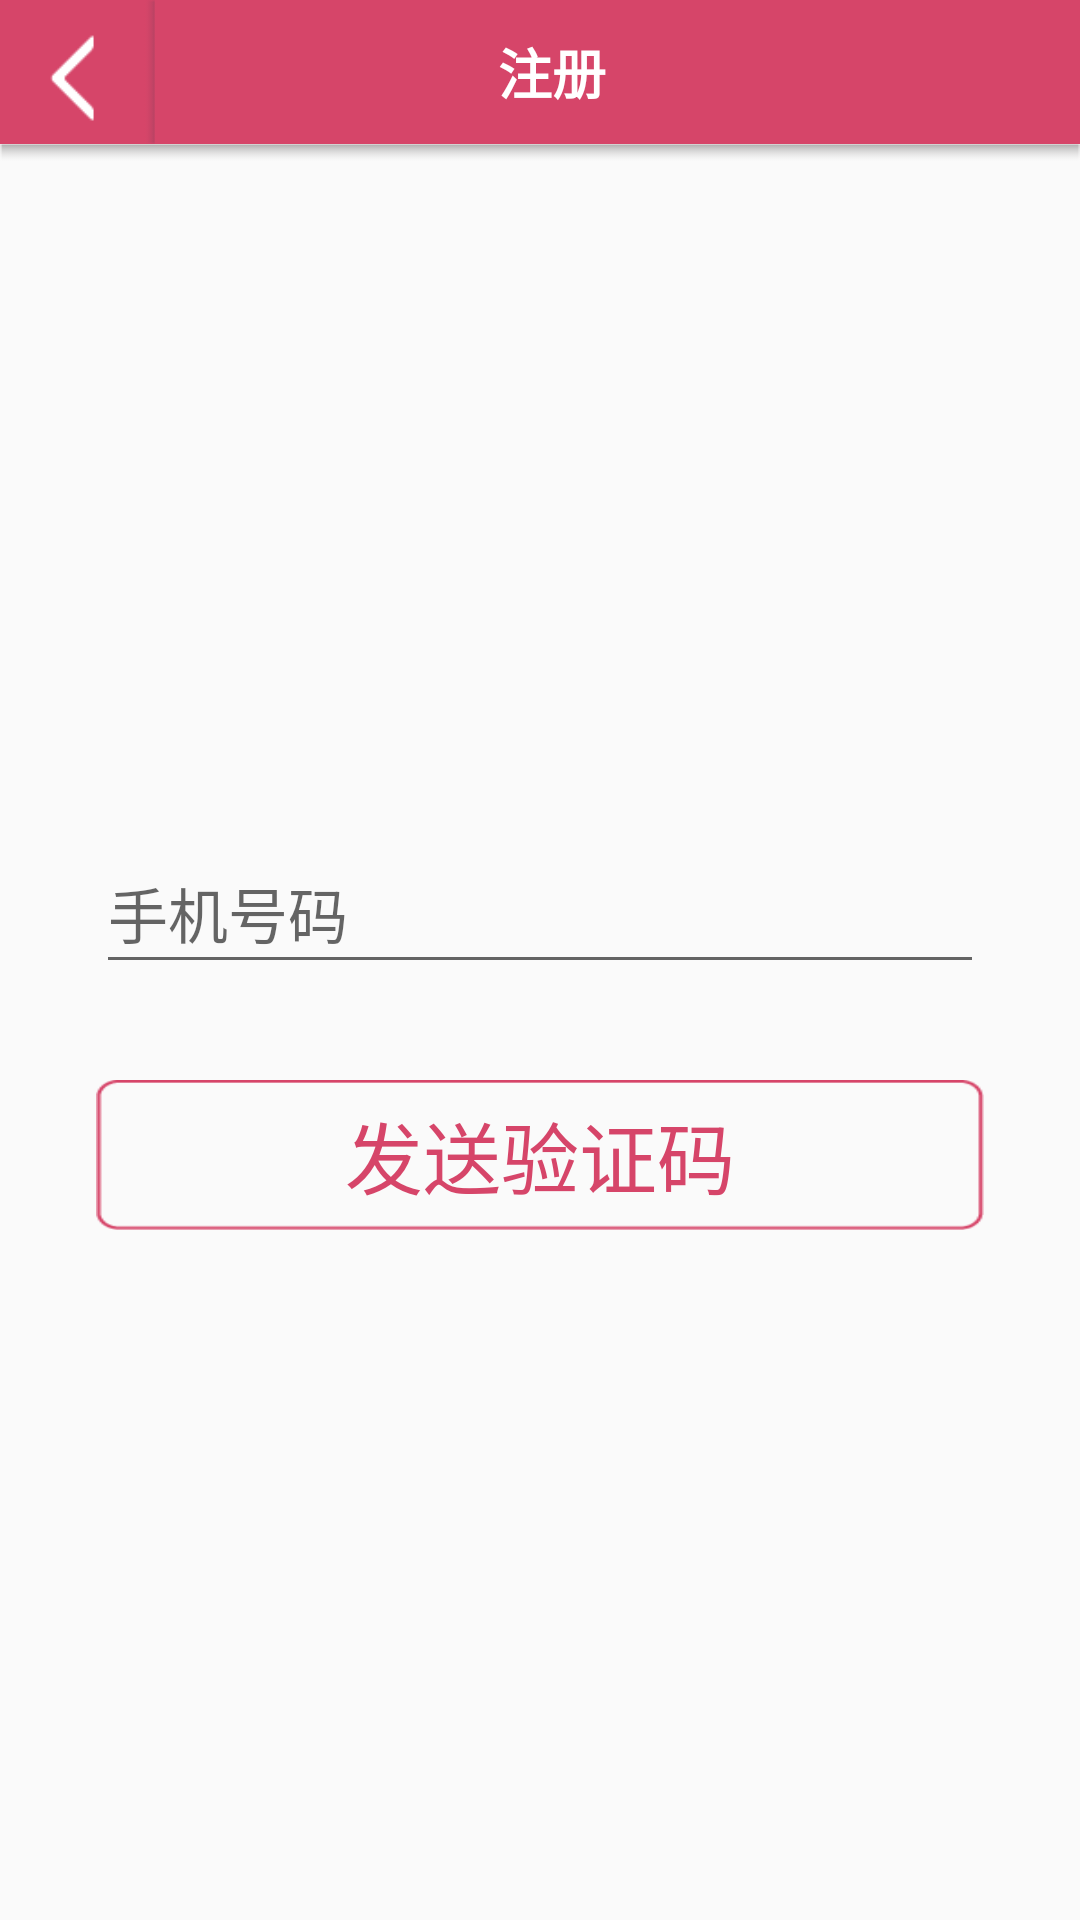

Produce the Android XML layout that renders to this screen, including the resource entries it uses.
<!-- AndroidManifest.xml: application theme AppTheme -->
<!-- res/layout/fragment_input_phonenumber.xml -->
<?xml version="1.0" encoding="utf-8"?>
<RelativeLayout xmlns:android="http://schemas.android.com/apk/res/android"
    android:layout_width="match_parent"
    android:layout_height="match_parent" >
    
    <LinearLayout
        android:id="@+id/header_view"
        android:layout_width="match_parent"
	    android:layout_height="@dimen/menu_size"
	    android:background="@color/main_pink_color"
	    android:orientation="horizontal">
	    
        <Button
            android:id="@+id/btn_back"
            android:layout_width="@dimen/menu_size"
            android:layout_height="@dimen/menu_size"
            android:background="@drawable/btn_back"/>
	    <TextView
	        android:layout_width="4dp"
            android:layout_height="match_parent"
            android:background="@drawable/topbar_divider"/>
	    <TextView
	        android:layout_width="0dp"
            android:layout_height="match_parent"
            android:layout_weight="1"
            android:layout_marginRight="44dp"
            android:gravity="center"
            android:text="@string/register"
            android:textStyle="bold"
            android:textColor="@android:color/white"
            android:textSize="18sp"/>
    </LinearLayout>
    
    <TextView
        android:layout_width="match_parent"
	    android:layout_height="6dp"
	    android:layout_below="@id/header_view"
	    android:background="@drawable/topbar_shadow" />
    
    <RelativeLayout
	    android:layout_width="match_parent"
	    android:layout_height="match_parent"
	    android:layout_below="@id/header_view"
	    android:padding="@dimen/margin_extra_large"
	    android:gravity="center">
	       
	    <EditText
	        android:id="@+id/txt_phonenumber"
	        android:layout_width="match_parent"
	    	android:layout_height="50dp"
	    	android:layout_marginBottom="@dimen/margin_extra_large"
	    	android:inputType="phone|number"
	    	android:hint="@string/phone_number"
	    	android:textColor="@color/main_pink_color"
	        android:textSize="20sp"/>
	    <Button
	        android:id="@+id/btn_send"
	        android:layout_width="match_parent"
	        android:layout_height="50dp"
	    	android:layout_below="@id/txt_phonenumber"
	        android:background="@drawable/btn_outline_pink"
	        android:text="@string/send_request"
	        android:textColor="@color/main_pink_color"
	        android:textSize="26sp"/>
	</RelativeLayout>

</RelativeLayout>
<!-- resources referenced by this layout -->
<resources>
  <color name="main_pink_color">#d64569</color>
  <dimen name="margin_extra_large">32dp</dimen>
  <dimen name="menu_size">48dp</dimen>
  <!-- drawable btn_back: png bitmap (drawable-hdpi, 3146 bytes) -->
  <!-- drawable btn_outline_pink: png bitmap (drawable-hdpi, 1016 bytes) -->
  <!-- drawable topbar_divider: png bitmap (drawable-hdpi, 226 bytes) -->
  <!-- drawable topbar_shadow: png bitmap (drawable-hdpi, 363 bytes) -->
  <string name="phone_number">手机号码</string>
  <string name="register">注册</string>
  <string name="send_request">发送验证码</string>
  <style name="AppTheme" parent="AppBaseTheme">
          
      </style>
  <style name="AppBaseTheme" parent="Theme.AppCompat.Light">
          <item name="android:actionBarStyle">@style/MyActionBar</item>
      </style>
  <style name="MyActionBar" parent="@android:style/Widget.Holo.Light.ActionBar">
          <item name="android:background">#d64569</item>
          <item name="android:titleTextStyle">@style/Theme.MyAppTheme.ActionBar.TitleTextStyle</item>
      </style>
  <style name="Theme.MyAppTheme.ActionBar.TitleTextStyle" parent="android:style/TextAppearance.Holo.Widget.ActionBar.Title">
          <item name="android:textColor">#FFFFFF</item>
          <item name="android:text">@string/app_name</item>
          <item name="android:textStyle">bold</item>
      </style>
  <string name="app_name">Taxi King</string>
</resources>
